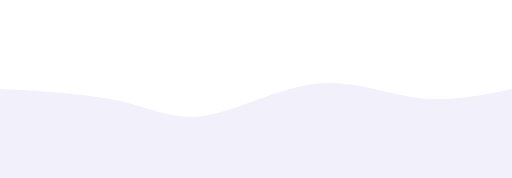
t = 0.00 s
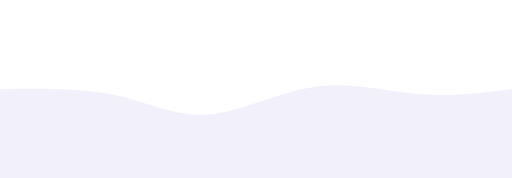
t = 1.25 s
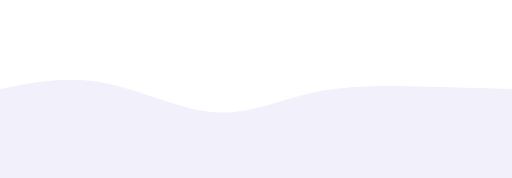
t = 3.75 s
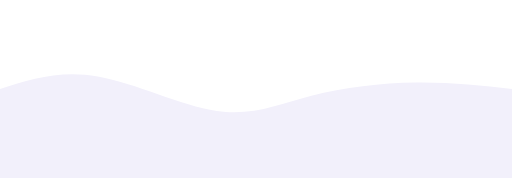
t = 5.00 s
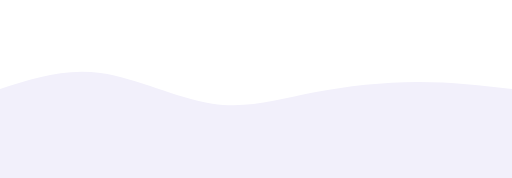
t = 6.25 s
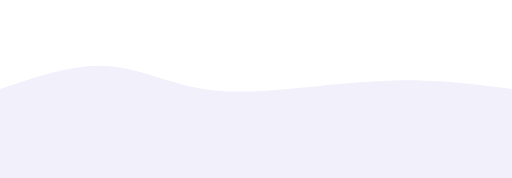
t = 8.75 s

The animated SVG that drew these frames (rendered in a browser with its animation timeline set to each time). Animation: 1 CSS @keyframes rule; frames cover the first 8.75 s, repeats indefinitely.

<svg width="100%" height="100%" id="svg" viewBox="0 0 1440 500" xmlns="http://www.w3.org/2000/svg" class="transition duration-300 ease-in-out delay-150"><style>
          .path-0{
            animation:pathAnim-0 20s;
            animation-timing-function: linear;
            animation-iteration-count: infinite;
          }
          @keyframes pathAnim-0{
            0%{
              d: path("M 0,500 C 0,500 0,250 0,250 C 123.38755980861242,256.64114832535887 246.77511961722485,263.28229665071774 338,284 C 429.22488038277515,304.71770334928226 488.2870813397129,339.51196172248797 577,325 C 665.7129186602871,310.48803827751203 784.0765550239236,246.6698564593302 889,235 C 993.9234449760764,223.3301435406698 1085.4066985645934,263.8086124401914 1175,275 C 1264.5933014354066,286.1913875598086 1352.2966507177034,268.0956937799043 1440,250 C 1440,250 1440,500 1440,500 Z");
            }
            25%{
              d: path("M 0,500 C 0,500 0,250 0,250 C 84.44976076555025,223.24401913875596 168.8995215311005,196.48803827751195 275,215 C 381.1004784688995,233.51196172248805 508.8516746411483,297.29186602870817 610,312 C 711.1483253588517,326.70813397129183 785.6937799043062,292.3444976076555 876,269 C 966.3062200956938,245.6555023923445 1072.3732057416269,233.33014354066987 1169,232 C 1265.6267942583731,230.66985645933013 1352.8133971291866,240.33492822966508 1440,250 C 1440,250 1440,500 1440,500 Z");
            }
            50%{
              d: path("M 0,500 C 0,500 0,250 0,250 C 108.98564593301435,212.42105263157896 217.9712918660287,174.84210526315792 306,175 C 394.0287081339713,175.15789473684208 461.1004784688996,213.05263157894734 559,229 C 656.8995215311004,244.94736842105266 785.6267942583734,238.94736842105266 896,233 C 1006.3732057416266,227.05263157894734 1098.3923444976076,221.15789473684208 1186,224 C 1273.6076555023924,226.84210526315792 1356.8038277511962,238.42105263157896 1440,250 C 1440,250 1440,500 1440,500 Z");
            }
            75%{
              d: path("M 0,500 C 0,500 0,250 0,250 C 118.39234449760764,221.5980861244019 236.78468899521528,193.19617224880383 336,214 C 435.2153110047847,234.80382775119617 515.2535885167465,304.8133971291866 609,337 C 702.7464114832535,369.1866028708134 810.200956937799,363.55023923444975 905,334 C 999.799043062201,304.44976076555025 1081.9425837320575,250.98564593301435 1169,233 C 1256.0574162679425,215.01435406698565 1348.0287081339711,232.50717703349284 1440,250 C 1440,250 1440,500 1440,500 Z");
            }
            100%{
              d: path("M 0,500 C 0,500 0,250 0,250 C 123.38755980861242,256.64114832535887 246.77511961722485,263.28229665071774 338,284 C 429.22488038277515,304.71770334928226 488.2870813397129,339.51196172248797 577,325 C 665.7129186602871,310.48803827751203 784.0765550239236,246.6698564593302 889,235 C 993.9234449760764,223.3301435406698 1085.4066985645934,263.8086124401914 1175,275 C 1264.5933014354066,286.1913875598086 1352.2966507177034,268.0956937799043 1440,250 C 1440,250 1440,500 1440,500 Z");
            }
          }</style><path d="M 0,500 C 0,500 0,250 0,250 C 123.38755980861242,256.64114832535887 246.77511961722485,263.28229665071774 338,284 C 429.22488038277515,304.71770334928226 488.2870813397129,339.51196172248797 577,325 C 665.7129186602871,310.48803827751203 784.0765550239236,246.6698564593302 889,235 C 993.9234449760764,223.3301435406698 1085.4066985645934,263.8086124401914 1175,275 C 1264.5933014354066,286.1913875598086 1352.2966507177034,268.0956937799043 1440,250 C 1440,250 1440,500 1440,500 Z" stroke="none" stroke-width="0" fill="#f2f0fb" fill-opacity="1" class="transition-all duration-300 ease-in-out delay-150 path-0"></path></svg>
